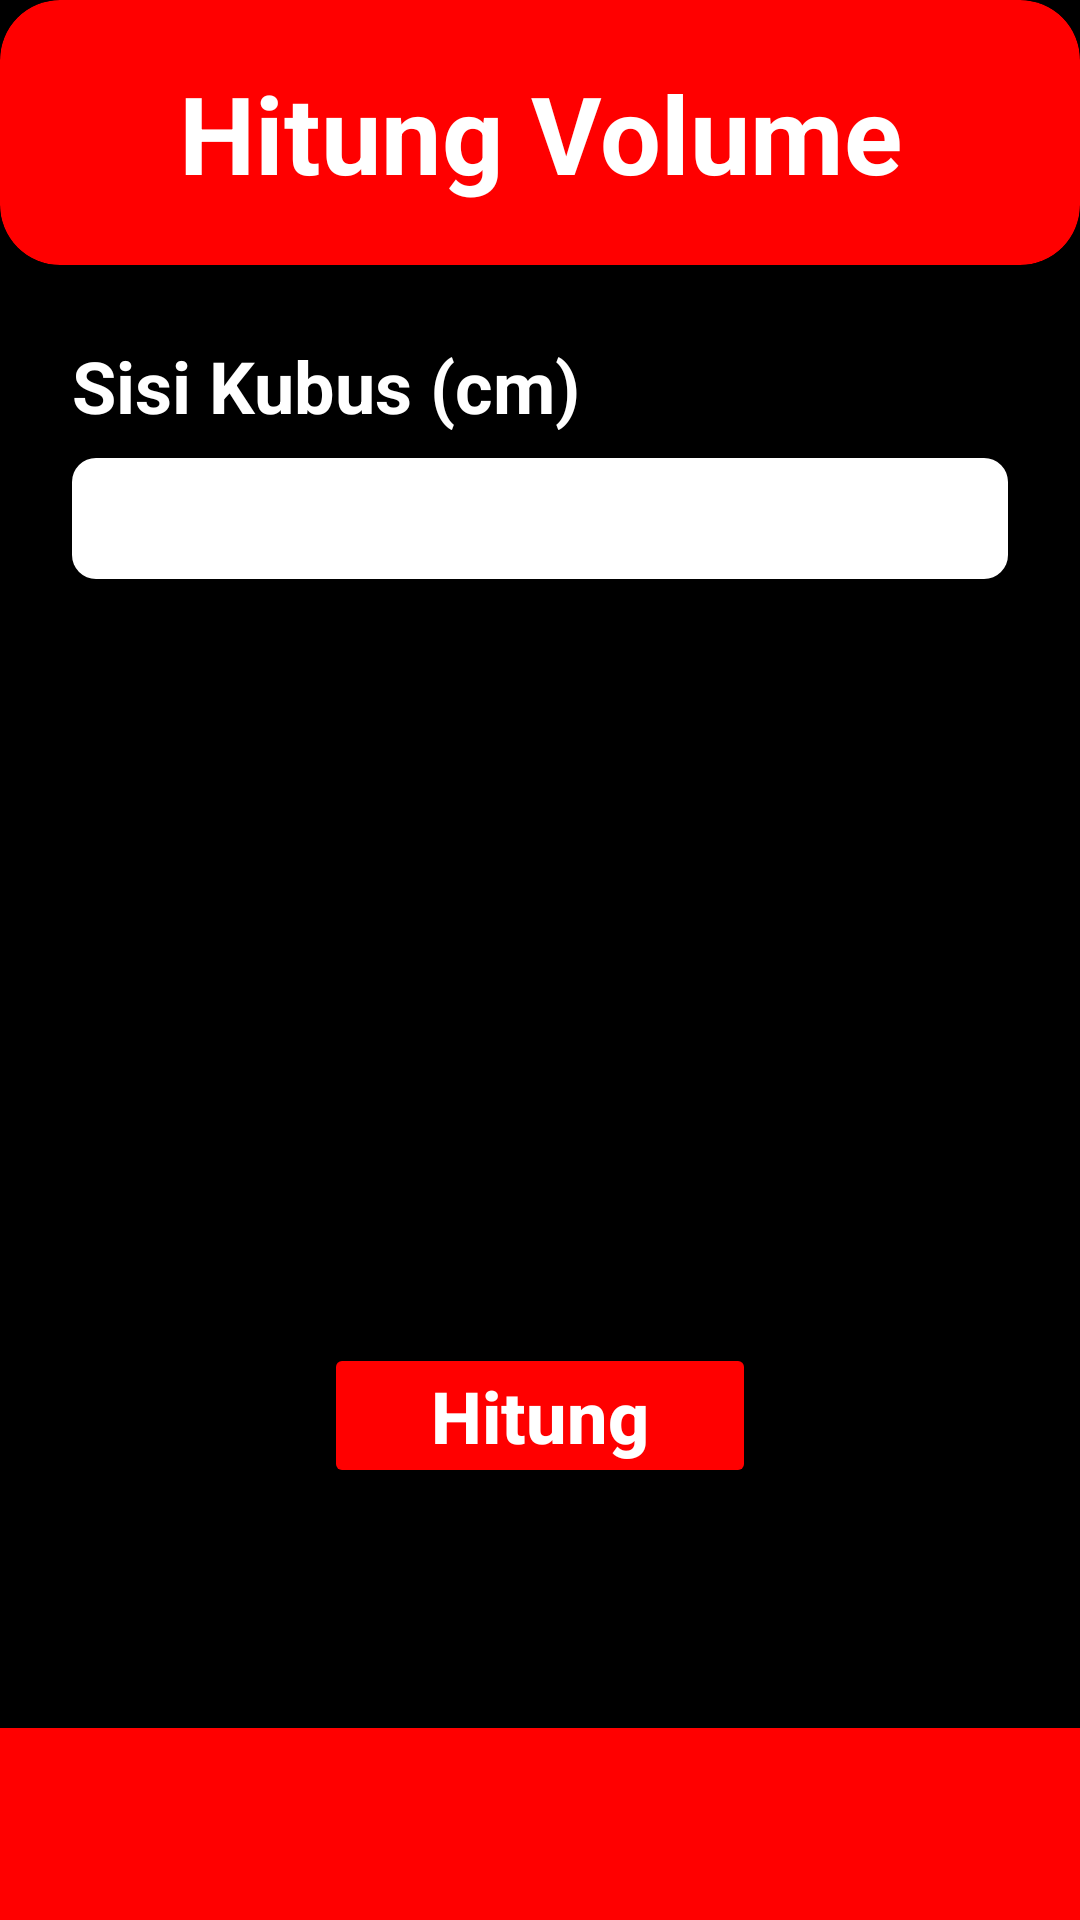

Android layout source for this screen:
<!-- AndroidManifest.xml: application theme Theme.HitungVolume -->
<!-- res/layout/activity_volume_kubus.xml -->
<?xml version="1.0" encoding="utf-8"?>
<androidx.constraintlayout.widget.ConstraintLayout xmlns:android="http://schemas.android.com/apk/res/android"
    xmlns:app="http://schemas.android.com/apk/res-auto"
    xmlns:tools="http://schemas.android.com/tools"
    android:layout_width="match_parent"
    android:layout_height="match_parent"
    android:background="@color/black"
    tools:context=".VolumeKubusActivity">

    <androidx.cardview.widget.CardView
        android:id="@+id/header"
        android:layout_width="match_parent"
        android:layout_height="wrap_content"
        android:backgroundTint="@color/red"
        app:cardCornerRadius="20dp"
        app:layout_constraintEnd_toEndOf="parent"
        app:layout_constraintStart_toStartOf="parent"
        app:layout_constraintTop_toTopOf="parent">

        <TextView
            android:layout_width="match_parent"
            android:layout_height="wrap_content"
            android:gravity="center"
            android:paddingVertical="20dp"
            android:text="Hitung Volume"
            android:textColor="@color/white"
            android:textSize="36sp"
            android:textStyle="bold" />
    </androidx.cardview.widget.CardView>

    <TextView
        android:id="@+id/t1"
        android:layout_width="wrap_content"
        android:layout_height="wrap_content"
        android:layout_marginTop="24dp"
        android:paddingStart="24dp"
        android:text="Sisi Kubus (cm)"
        android:textColor="@color/white"
        android:textSize="24sp"
        android:textStyle="bold"
        app:layout_constraintStart_toStartOf="parent"
        app:layout_constraintTop_toBottomOf="@id/header" />

    <EditText
        android:id="@+id/sisi"
        android:layout_width="match_parent"
        android:layout_height="wrap_content"
        android:layout_marginHorizontal="24dp"
        android:layout_marginTop="8dp"
        android:paddingHorizontal="4dp"
        android:inputType="numberDecimal"
        android:textColor="@color/black"
        android:background="@drawable/rounded_et"
        android:paddingVertical="8dp"
        app:layout_constraintEnd_toEndOf="parent"
        app:layout_constraintStart_toStartOf="@+id/t1"
        app:layout_constraintTop_toBottomOf="@+id/t1" />

    <Button
        android:id="@+id/hitung"
        android:layout_width="0dp"
        android:layout_height="wrap_content"
        android:layout_marginTop="32dp"
        android:layout_marginBottom="80dp"
        android:backgroundTint="@color/red"
        android:paddingVertical="8dp"
        android:text="Hitung"
        android:textAlignment="center"
        android:textAllCaps="false"
        android:textColor="@color/white"
        android:textSize="24sp"
        android:textStyle="bold"
        app:cardCornerRadius="20dp"
        app:layout_constraintBottom_toTopOf="@+id/view"
        app:layout_constraintEnd_toEndOf="parent"
        app:layout_constraintStart_toStartOf="parent"
        app:layout_constraintWidth_percent="0.4" />

    <View
        android:id="@+id/view"
        android:layout_width="match_parent"
        android:layout_height="0dp"
        android:background="@color/red"
        app:layout_constraintBottom_toBottomOf="parent"
        app:layout_constraintHeight_percent="0.1" />
</androidx.constraintlayout.widget.ConstraintLayout>
<!-- resources referenced by this layout -->
<resources>
  <color name="black">#FF000000</color>
  <color name="red">#FF0000</color>
  <color name="white">#FFFFFFFF</color>
  <!-- drawable rounded_et (drawable) -->
  <?xml version="1.0" encoding="utf-8"?>
  
  <shape xmlns:android="http://schemas.android.com/apk/res/android"
      android:shape="rectangle"
      android:padding="10dp">
  
      <solid android:color="#FFFFFF" />
      <corners
          android:bottomRightRadius="8dp"
          android:bottomLeftRadius="8dp"
          android:topLeftRadius="8dp"
          android:topRightRadius="8dp" />
  </shape>
  <style name="Theme.HitungVolume" parent="Theme.MaterialComponents.NoActionBar">
          
          <item name="colorPrimary">@color/purple_500</item>
          <item name="colorPrimaryVariant">@color/purple_700</item>
          <item name="colorOnPrimary">@color/white</item>
          
          <item name="colorSecondary">@color/teal_200</item>
          <item name="colorSecondaryVariant">@color/teal_700</item>
          <item name="colorOnSecondary">@color/black</item>
          
          <item name="android:statusBarColor" tools:targetApi="l">?attr/colorPrimaryVariant</item>
          
      </style>
  <color name="purple_500">#FF6200EE</color>
  <color name="purple_700">#FF3700B3</color>
  <color name="teal_200">#FF03DAC5</color>
  <color name="teal_700">#FF018786</color>
</resources>
